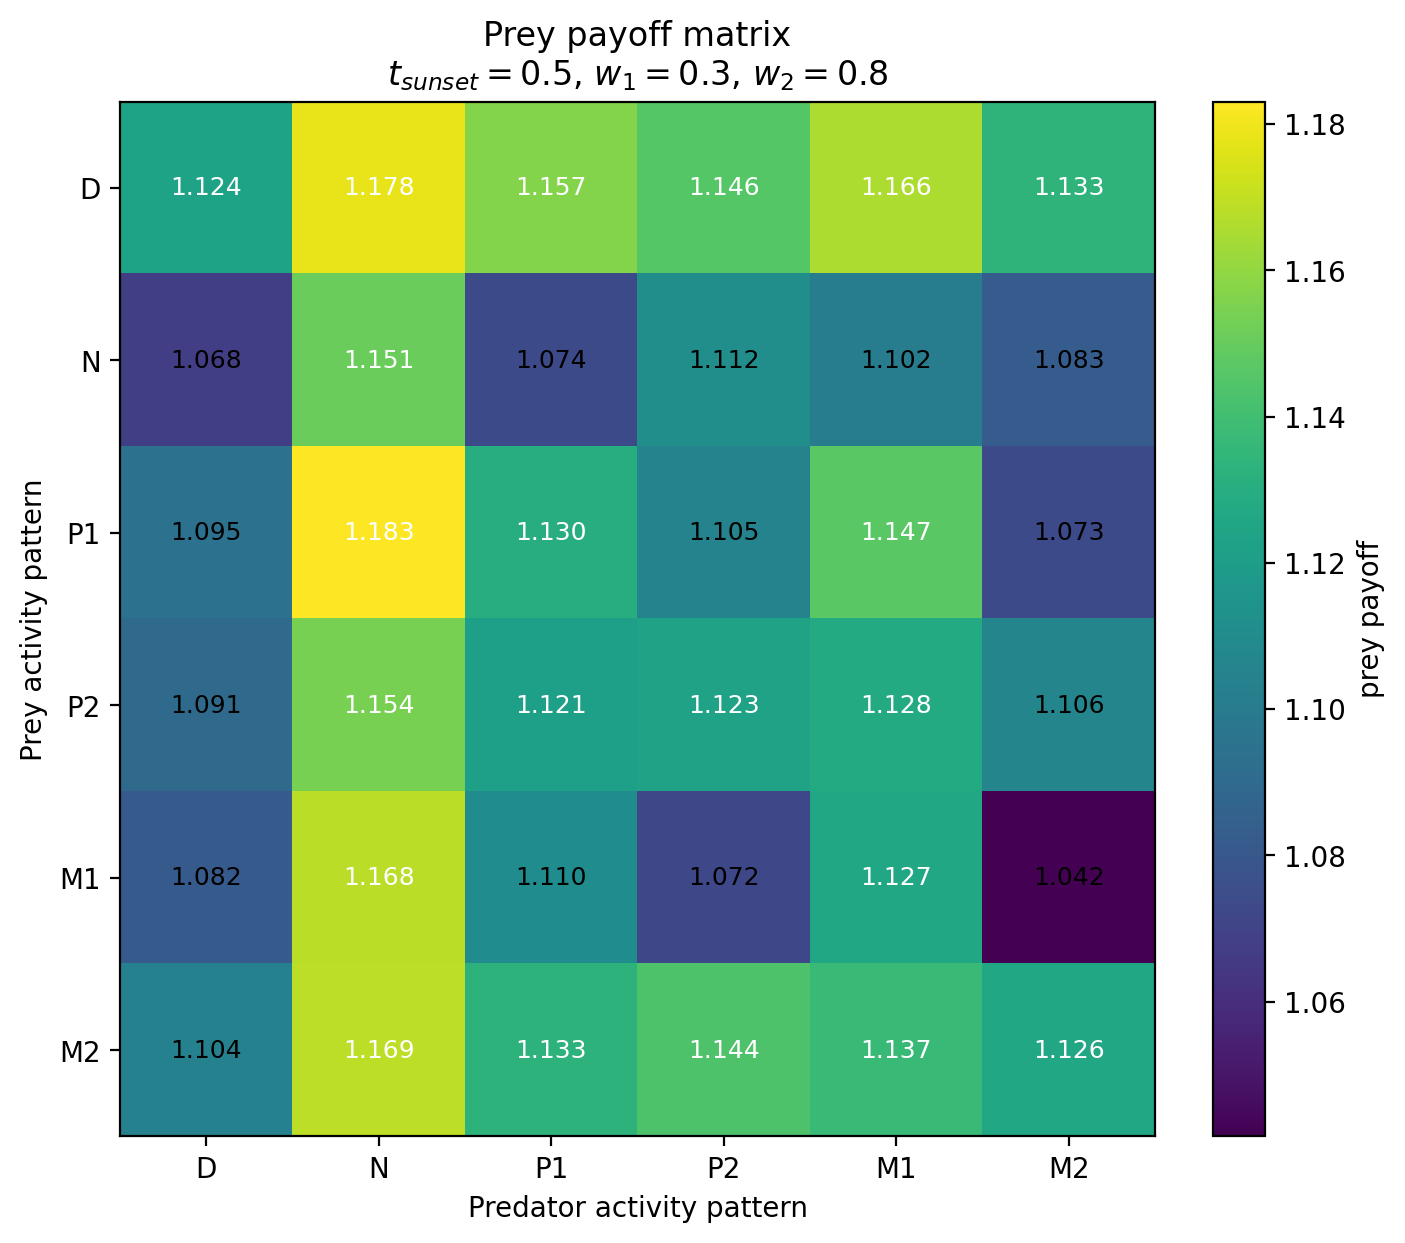

Values plotted in this chart, from the file beside it:
Prey / Predator, D, N, P1, P2, M1, M2
D, 1.124, 1.178, 1.157, 1.146, 1.166, 1.133
N, 1.068, 1.151, 1.074, 1.112, 1.102, 1.083
P1, 1.095, 1.183, 1.13, 1.105, 1.147, 1.073
P2, 1.091, 1.154, 1.121, 1.123, 1.128, 1.106
M1, 1.082, 1.168, 1.11, 1.072, 1.127, 1.042
M2, 1.104, 1.169, 1.133, 1.144, 1.137, 1.126
